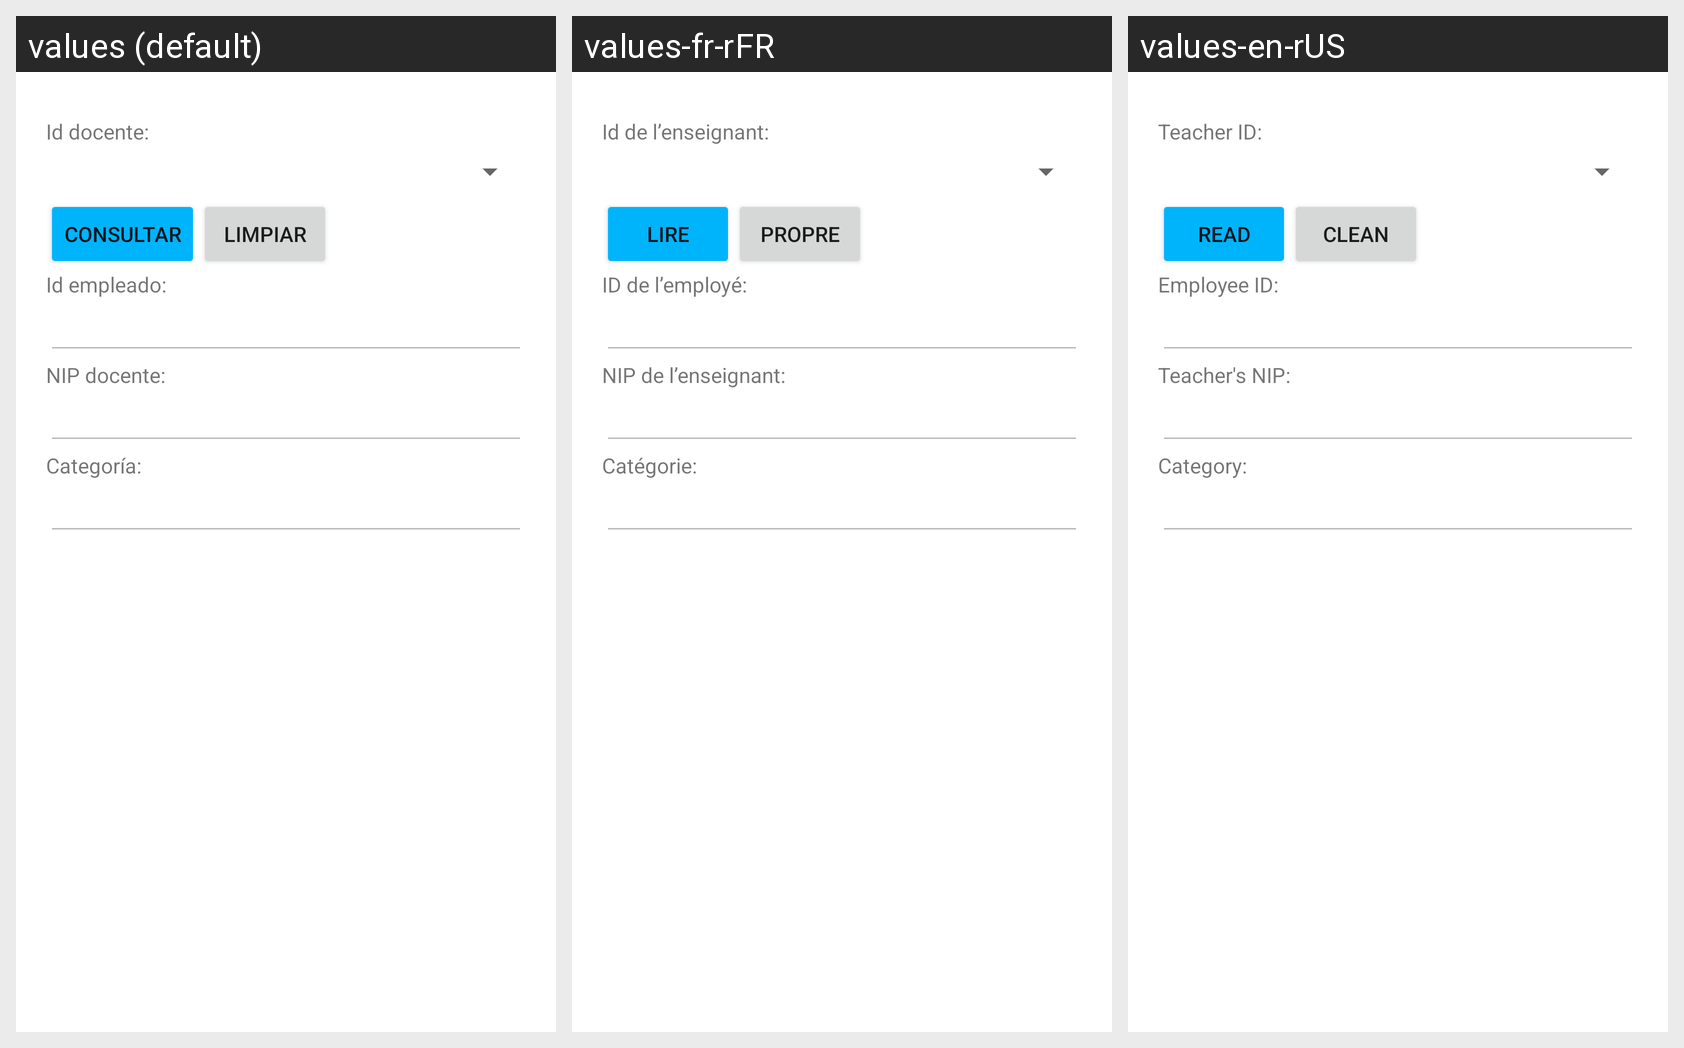

Locale-by-locale string values for the Android screen shown in this grid:
Android screen res/layout/activity_docente_consultar.xml rendered under 3 locales, left to right: values (default), values-fr-rFR, values-en-rUS. Device: Nexus 5 (rendered at 1080×1920; each locale shown at half size, 540×960, under a caption strip naming it); theme Theme.G10Proyecto01.
Strings drawn on this screen, with the default value and each locale's value (text and hints the layout hard-codes, and strings that could not be matched under every locale, appear in the picture but are not listed):

IdDocente
  values: Id docente:
  values-fr-rFR: Id de l’enseignant:
  values-en-rUS: Teacher ID:

consultar
  values: Consultar
  values-fr-rFR: Lire
  values-en-rUS: Read

limpiar
  values: Limpiar
  values-fr-rFR: Propre
  values-en-rUS: Clean

IdEmpleado
  values: Id empleado:
  values-fr-rFR: ID de l’employé:
  values-en-rUS: Employee ID:

nipDocente
  values: NIP docente:
  values-fr-rFR: NIP de l’enseignant:
  values-en-rUS: Teacher's NIP:

categoria
  values: Categoría:
  values-fr-rFR: Catégorie:
  values-en-rUS: Category:
